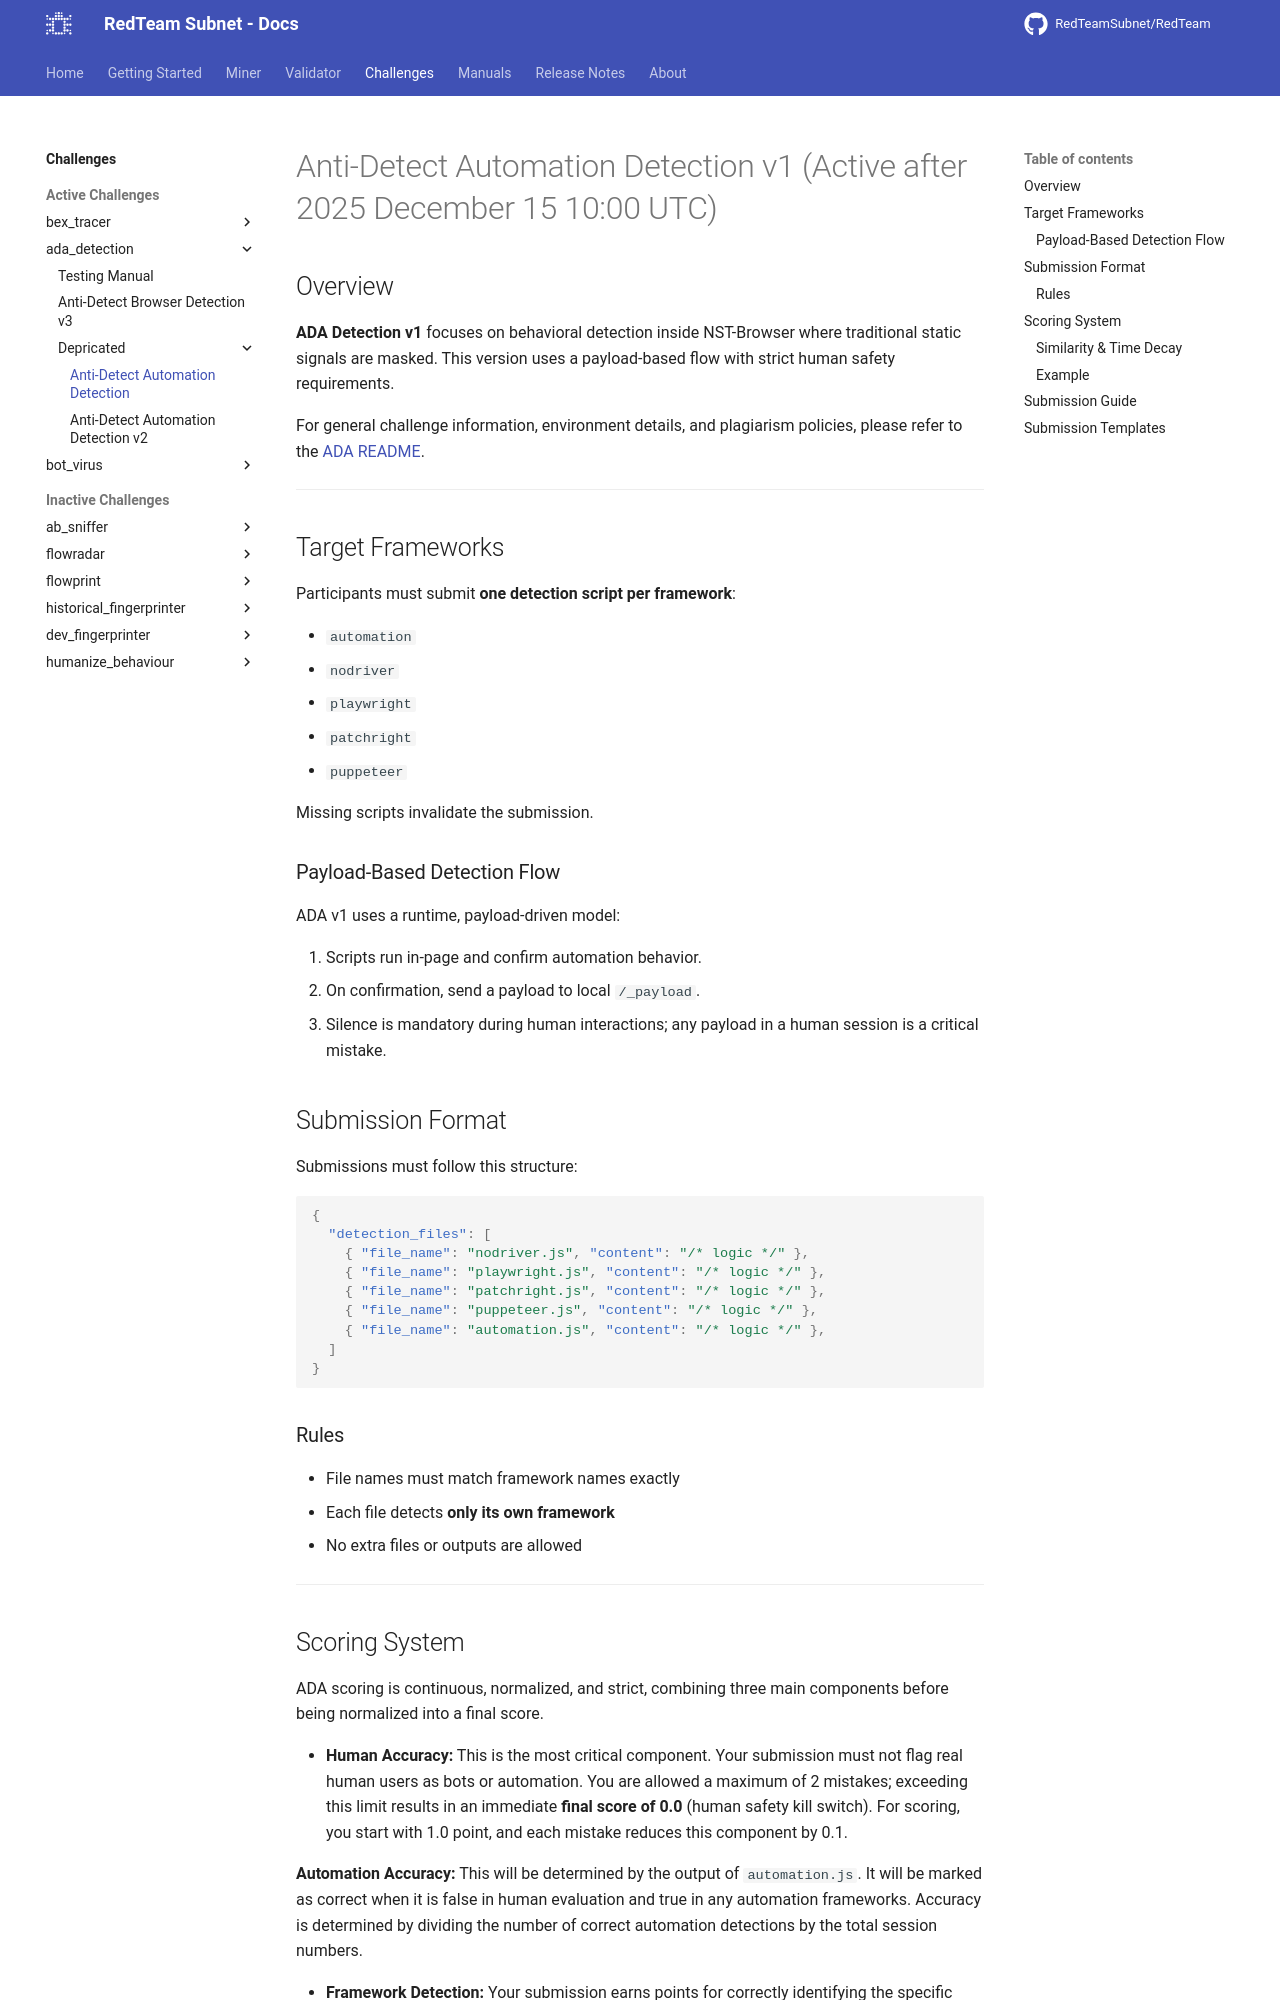

repository: RedTeamSubnet/RedTeam · page: 4.12/challenges/ada_detection/depricated/v1/index.html · generator: mkdocs

---
title: Anti-Detect Automation Detection
---

# Anti-Detect Automation Detection v1 (Active after 2025 December 15 10:00 UTC)

## Overview

**ADA Detection v1** focuses on behavioral detection inside NST-Browser where traditional static signals are masked. This version uses a payload-based flow with strict human safety requirements.

For general challenge information, environment details, and plagiarism policies, please refer to the [ADA README](../README.md).

---

## Target Frameworks

Participants must submit **one detection script per framework**:

* `automation`
* `nodriver`
* `playwright`
* `patchright`
* `puppeteer`

Missing scripts invalidate the submission.

### Payload-Based Detection Flow

ADA v1 uses a runtime, payload-driven model:

1. Scripts run in-page and confirm automation behavior.
2. On confirmation, send a payload to local `/_payload`.
3. Silence is mandatory during human interactions; any payload in a human session is a critical mistake.

## Submission Format

Submissions must follow this structure:

```json
{
  "detection_files": [
    { "file_name": "nodriver.js", "content": "/* logic */" },
    { "file_name": "playwright.js", "content": "/* logic */" },
    { "file_name": "patchright.js", "content": "/* logic */" },
    { "file_name": "puppeteer.js", "content": "/* logic */" },
    { "file_name": "automation.js", "content": "/* logic */" },
  ]
}
```

### Rules

* File names must match framework names exactly
* Each file detects **only its own framework**
* No extra files or outputs are allowed

---
